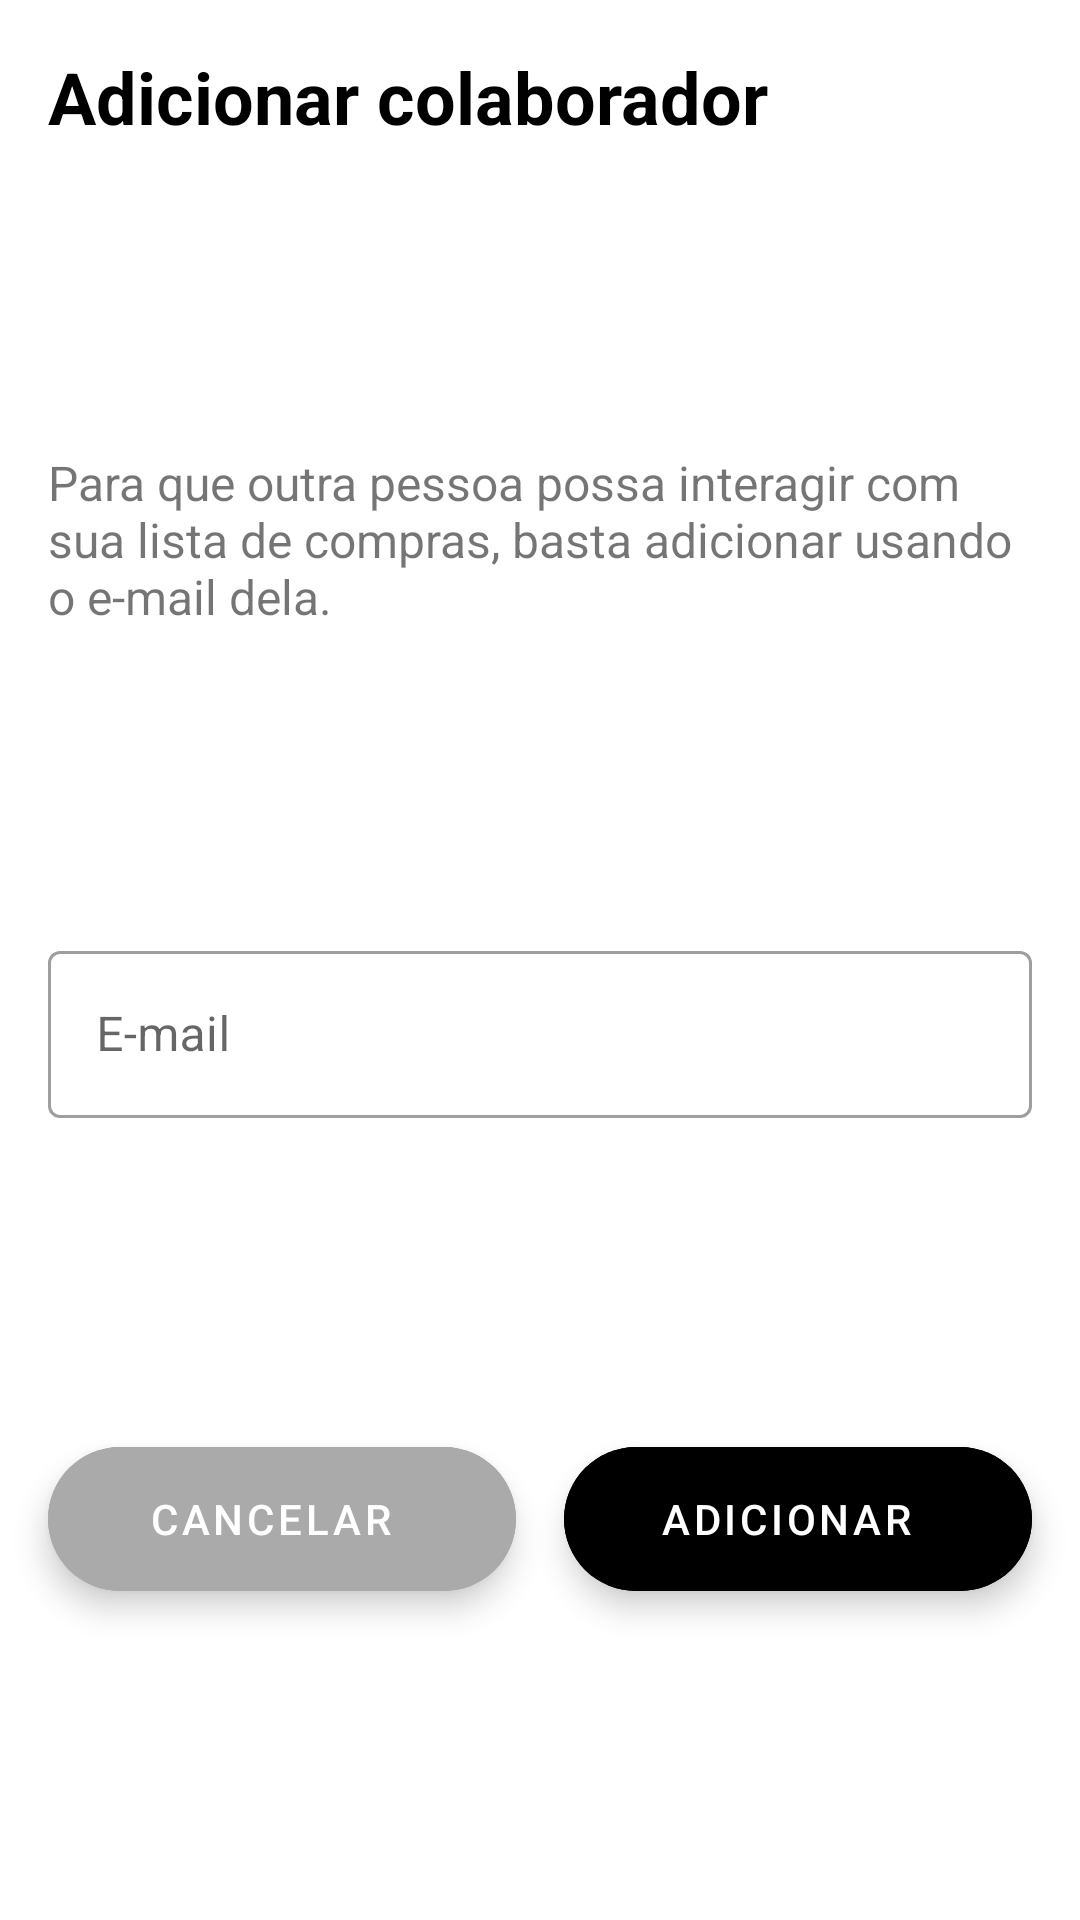

The Android layout XML behind this screen, and the referenced resources:
<!-- AndroidManifest.xml: application theme AppTheme -->
<!-- res/layout/add_user_layout.xml -->
<?xml version="1.0" encoding="utf-8"?>
<androidx.constraintlayout.widget.ConstraintLayout xmlns:android="http://schemas.android.com/apk/res/android"
    xmlns:app="http://schemas.android.com/apk/res-auto"
    android:layout_width="match_parent"
    android:layout_height="wrap_content">

    <TextView
        android:id="@+id/addUserTitle"
        android:layout_width="0dp"
        android:layout_height="wrap_content"
        android:layout_marginStart="16dp"
        android:layout_marginTop="16dp"
        android:layout_marginEnd="16dp"
        android:text="Adicionar colaborador"
        android:textSize="24sp"
        android:textStyle="bold"
        android:textColor="@android:color/black"
        app:layout_constraintEnd_toEndOf="parent"
        app:layout_constraintStart_toStartOf="parent"
        app:layout_constraintTop_toTopOf="parent"/>

    <TextView
        android:id="@+id/addUserMessage"
        android:layout_width="0dp"
        android:layout_height="wrap_content"
        android:layout_marginTop="8dp"
        android:textSize="16sp"
        android:text="Para que outra pessoa possa interagir com sua lista de compras, basta adicionar usando o e-mail dela."
        app:layout_constraintEnd_toEndOf="@+id/addUserTitle"
        app:layout_constraintStart_toStartOf="@id/addUserTitle"
        app:layout_constraintTop_toBottomOf="@+id/addUserTitle"
        app:layout_constraintBottom_toTopOf="@id/addUserInputLayoutEmail"/>

    <com.google.android.material.textfield.TextInputLayout
        android:id="@+id/addUserInputLayoutEmail"
        style="@style/Widget.MaterialComponents.TextInputLayout.OutlinedBox"
        android:layout_width="0dp"
        android:layout_height="wrap_content"
        android:hint="E-mail"
        app:layout_constraintTop_toBottomOf="@id/addUserMessage"
        app:layout_constraintStart_toStartOf="@id/addUserTitle"
        app:layout_constraintEnd_toEndOf="@id/addUserTitle"
        app:layout_constraintBottom_toTopOf="@id/addUserBtnCancel"
        android:layout_marginTop="8dp">

        <com.google.android.material.textfield.TextInputEditText
            android:id="@+id/addUserEdtEmail"
            android:layout_width="match_parent"
            android:layout_height="wrap_content"
            android:maxLines="1"
            android:inputType="textEmailSubject"
            android:imeOptions="actionDone"/>
    </com.google.android.material.textfield.TextInputLayout>

    <com.google.android.material.floatingactionbutton.ExtendedFloatingActionButton
        android:id="@+id/addUserBtnCancel"
        android:layout_width="0dp"
        android:layout_height="wrap_content"
        android:layout_marginTop="16dp"
        android:backgroundTint="@android:color/darker_gray"
        android:text="Cancelar"
        android:textAlignment="center"
        android:textColor="@android:color/white"
        app:layout_constraintEnd_toStartOf="@id/addUserBtnAdd"
        app:layout_constraintStart_toStartOf="@id/addUserTitle"
        app:layout_constraintTop_toBottomOf="@+id/addUserInputLayoutEmail"
        app:layout_constraintBottom_toBottomOf="parent"
        android:layout_marginBottom="16dp"/>

    <com.google.android.material.floatingactionbutton.ExtendedFloatingActionButton
        android:id="@+id/addUserBtnAdd"
        android:layout_width="0dp"
        android:layout_height="wrap_content"
        android:layout_marginStart="16dp"
        android:backgroundTint="@android:color/black"
        android:text="Adicionar"
        android:textAlignment="center"
        android:textColor="@android:color/white"
        app:layout_constraintBottom_toBottomOf="@+id/addUserBtnCancel"
        app:layout_constraintEnd_toEndOf="@id/addUserTitle"
        app:layout_constraintStart_toEndOf="@id/addUserBtnCancel"
        app:layout_constraintTop_toTopOf="@+id/addUserBtnCancel" />

</androidx.constraintlayout.widget.ConstraintLayout>
<!-- resources referenced by this layout -->
<resources>
  <style name="AppTheme" parent="Theme.MaterialComponents.Light.NoActionBar">
          
          <item name="colorPrimary">@color/colorPrimary</item>
          <item name="colorPrimaryDark">@color/colorPrimaryDark</item>
          <item name="colorAccent">@color/colorAccent</item>
      </style>
  <color name="colorPrimary">#008577</color>
  <color name="colorPrimaryDark">#00574B</color>
  <color name="colorAccent">#A0A0A0</color>
</resources>
